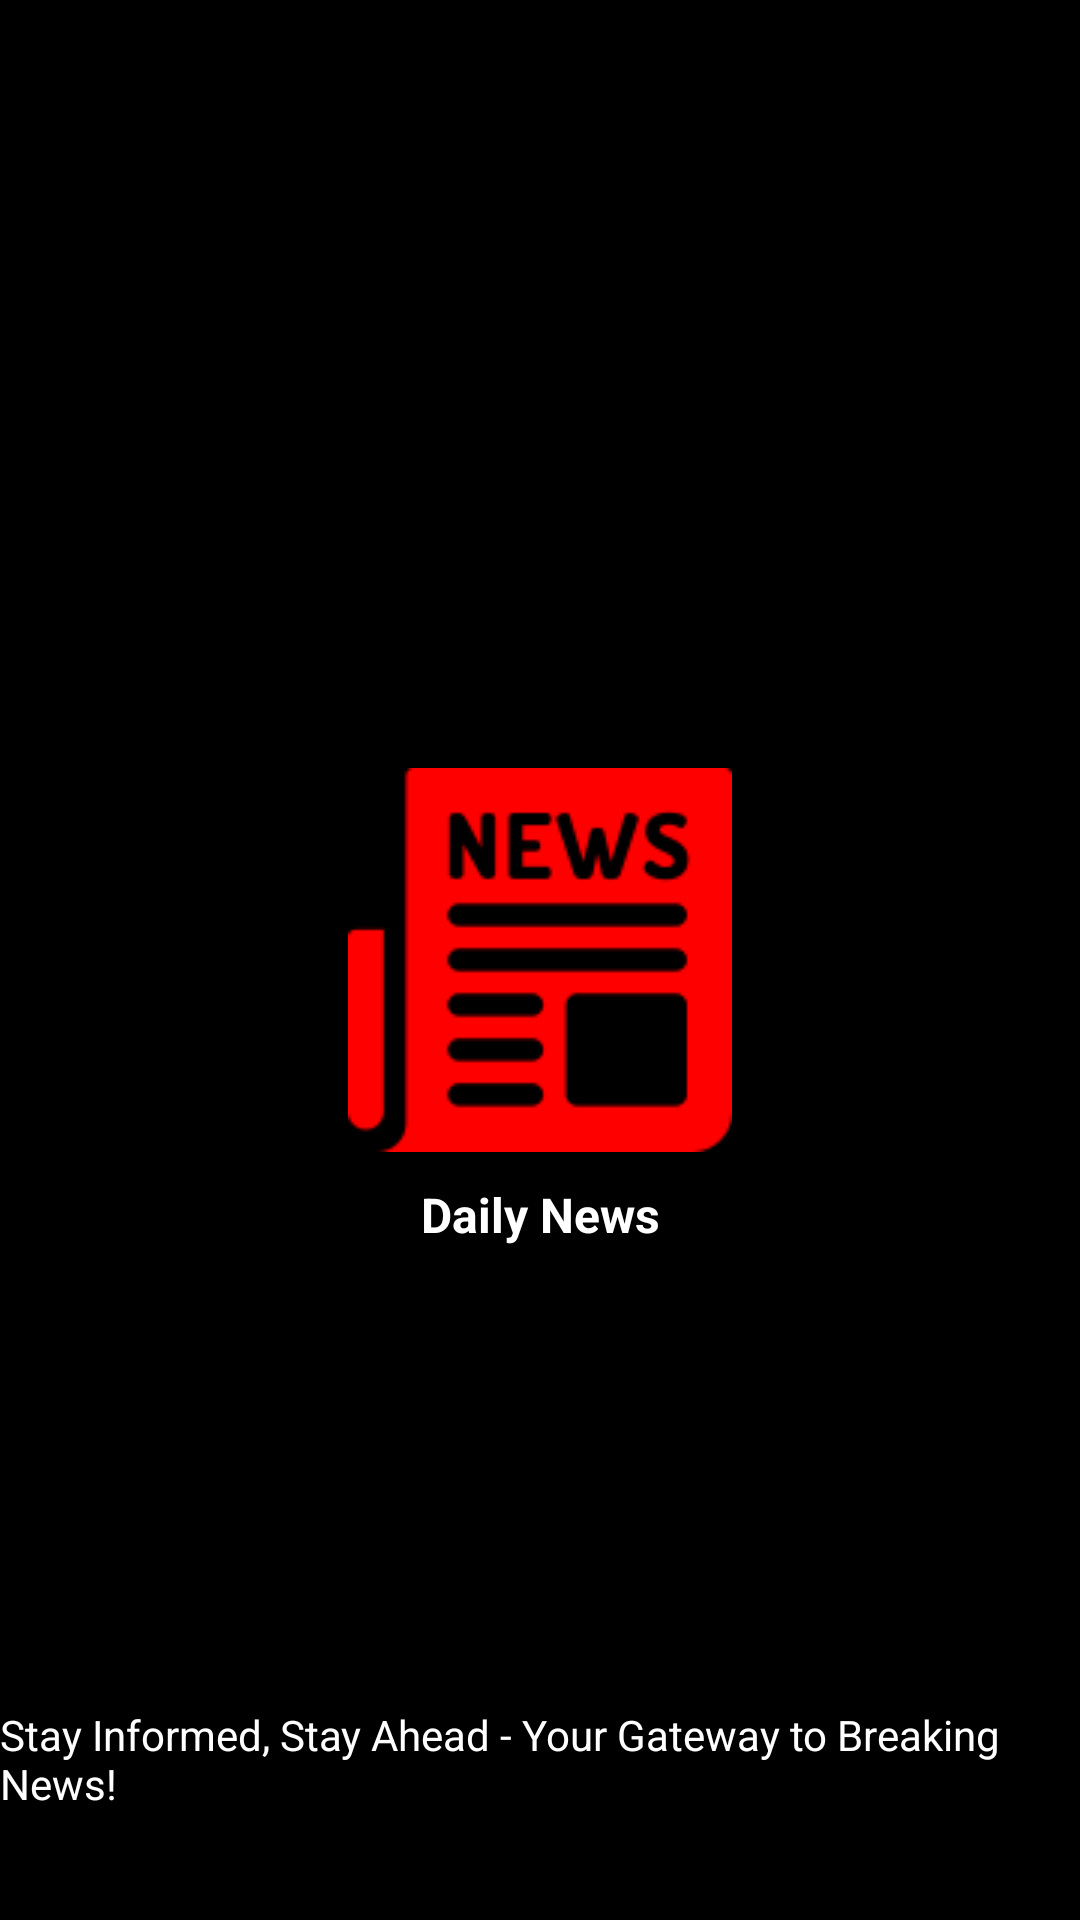

Reconstruct the res/layout file that produces this screen, plus the resources it refers to.
<!-- AndroidManifest.xml: activity theme AppTheme.NoActionBar -->
<!-- res/layout/activity_splash_screen.xml -->
<?xml version="1.0" encoding="utf-8"?>
<androidx.constraintlayout.widget.ConstraintLayout xmlns:android="http://schemas.android.com/apk/res/android"
    xmlns:app="http://schemas.android.com/apk/res-auto"
    xmlns:tools="http://schemas.android.com/tools"
    android:layout_width="match_parent"
    android:layout_height="match_parent"
    android:background="@color/black"
    tools:context="com.medi.LoginPage.SplashScreenActivity">

    <ImageView
        android:id="@+id/imageView"
        android:layout_width="wrap_content"
        android:layout_height="wrap_content"
        android:src="@drawable/newsoicon"
        app:layout_constraintBottom_toBottomOf="parent"
        app:layout_constraintEnd_toEndOf="parent"
        app:layout_constraintStart_toStartOf="parent"
        app:layout_constraintTop_toTopOf="parent" />

    <TextView
        android:layout_width="wrap_content"
        android:layout_height="wrap_content"
        android:layout_margin="10dp"
        android:text="Daily News"
        android:textColor="@color/white"
        android:textSize="16sp"
        android:textStyle="bold"
        app:layout_constraintEnd_toEndOf="@+id/imageView"
        app:layout_constraintStart_toStartOf="@+id/imageView"
        app:layout_constraintTop_toBottomOf="@+id/imageView" />


    <TextView
        android:layout_width="wrap_content"
        android:layout_height="wrap_content"
        android:layout_marginStart="15dp"
        android:layout_marginEnd="15dp"
        android:layout_marginBottom="36dp"
        android:text="Stay Informed, Stay Ahead - Your Gateway to Breaking News!"
        android:textColor="@color/white"
        android:textSize="14sp"
        app:layout_constraintBottom_toBottomOf="parent"
        app:layout_constraintEnd_toEndOf="parent"
        app:layout_constraintStart_toStartOf="parent" />

</androidx.constraintlayout.widget.ConstraintLayout>
<!-- resources referenced by this layout -->
<resources>
  <color name="black">#FF000000</color>
  <color name="white">#FFFFFFFF</color>
  <!-- drawable newsoicon: png bitmap (drawable, 4349 bytes) -->
  <style name="AppTheme.NoActionBar">
          <item name="windowActionBar">false</item>
          <item name="windowNoTitle">true</item>
      </style>
</resources>
